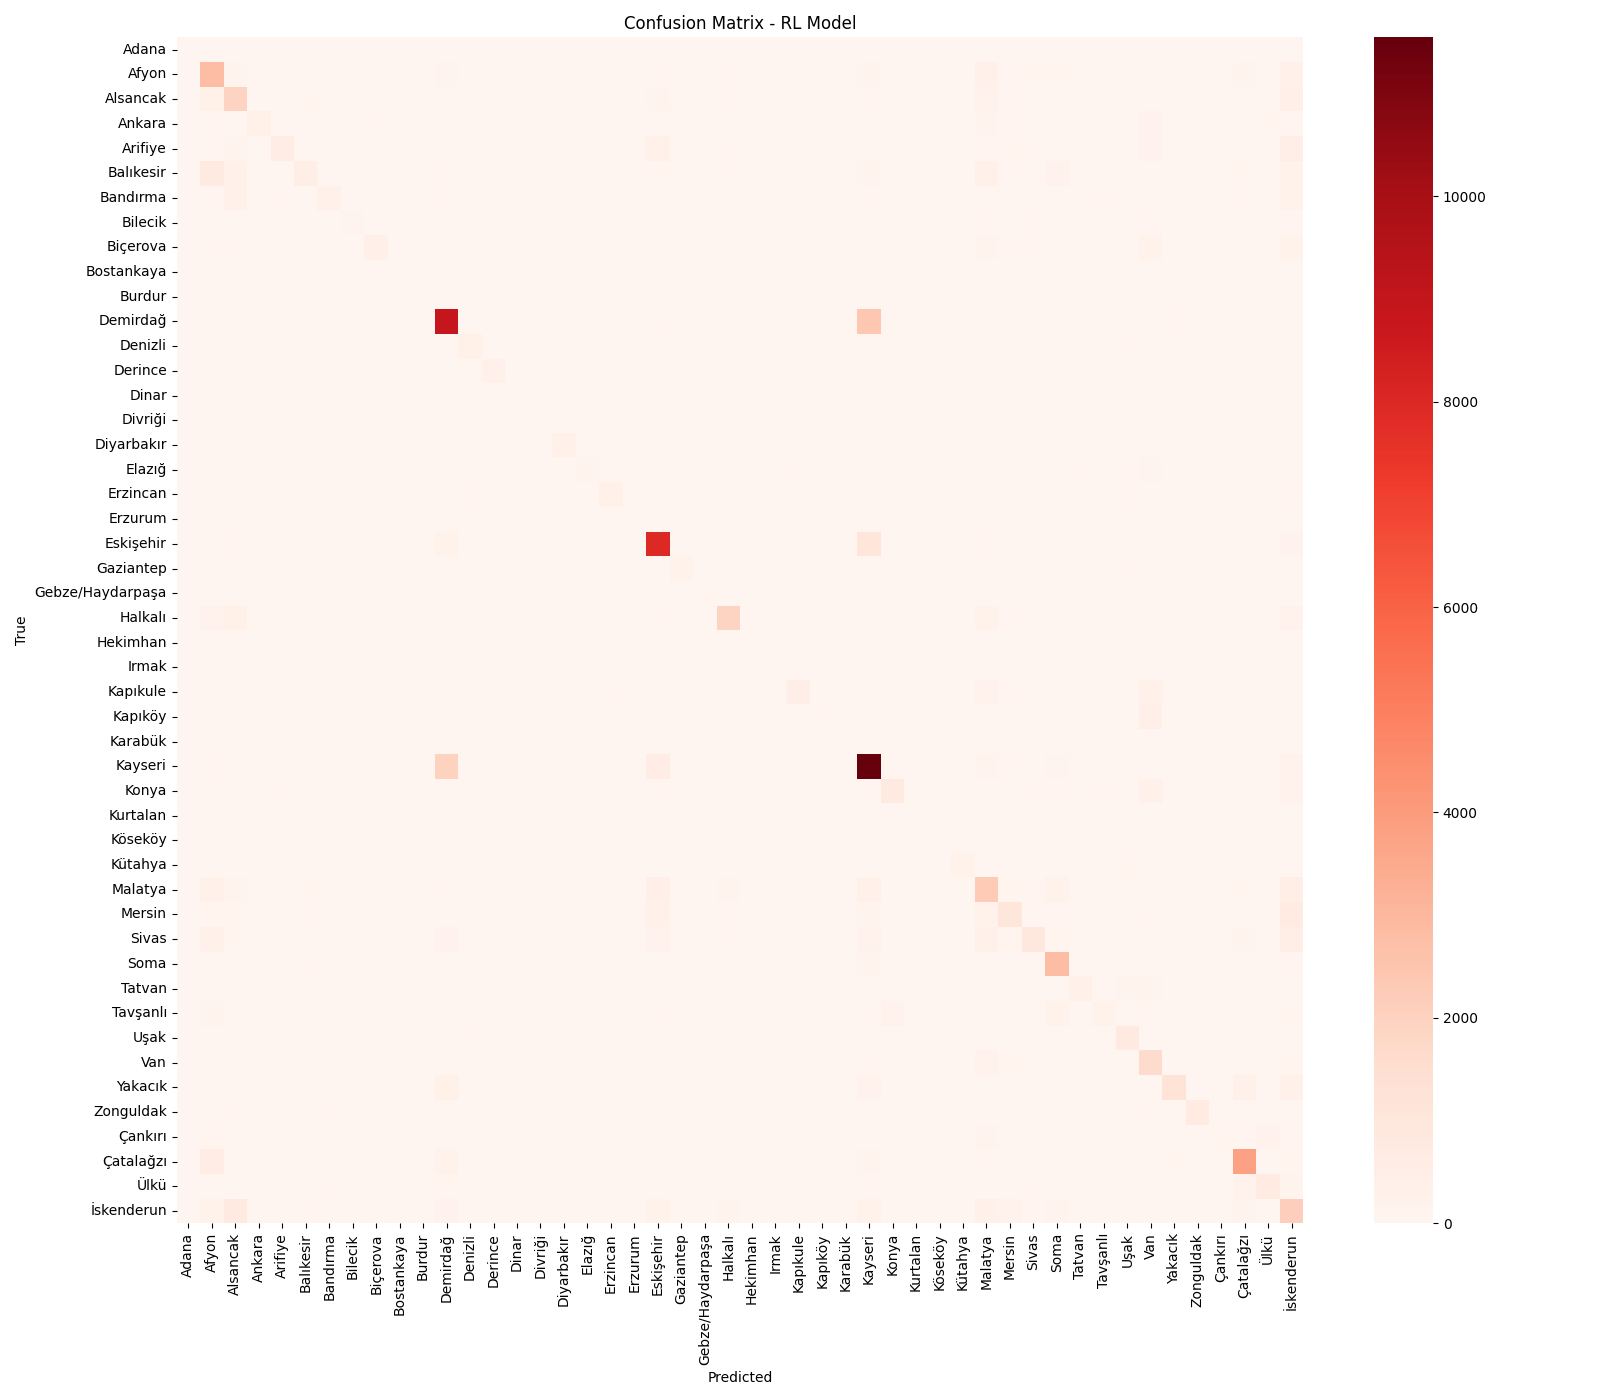

Source data for this figure (header and first rows):
, Adana, Afyon, Alsancak, Ankara, Arifiye, Balıkesir, Bandırma, Bilecik, Biçerova, Bostankaya, Burdur, Demirdağ, Denizli, Derince, Dinar, Divriği, Diyarbakır, Elazığ, Erzincan, Erzurum, Eskişehir, Gaziantep, Gebze/Haydarpaşa
Adana, 2, 0, 0, 0, 0, 0, 0, 0, 0, 0, 0, 0, 0, 3, 0, 0, 1, 0, 0, 0, 0, 4, 0
Afyon, 2, 2813, 160, 2, 2, 44, 2, 1, 2, 2, 2, 169, 2, 2, 2, 2, 3, 2, 2, 2, 82, 3, 2
Alsancak, 1, 385, 1938, 0, 0, 105, 0, 0, 0, 1, 1, 19, 1, 1, 1, 1, 1, 1, 1, 1, 160, 1, 1
Ankara, 0, 75, 17, 395, 15, 3, 18, 7, 50, 0, 0, 0, 5, 1, 0, 0, 0, 6, 5, 0, 0, 2, 0
Arifiye, 0, 48, 149, 2, 600, 14, 14, 1, 23, 0, 0, 14, 6, 0, 0, 0, 0, 0, 0, 0, 340, 0, 0
Balıkesir, 1, 748, 302, 1, 1, 541, 1, 1, 1, 1, 1, 84, 1, 1, 1, 1, 1, 1, 1, 1, 100, 1, 1
Bandırma, 0, 82, 340, 3, 68, 14, 347, 0, 37, 0, 0, 66, 7, 0, 0, 0, 0, 0, 0, 0, 11, 0, 0
Bilecik, 0, 16, 12, 24, 16, 1, 0, 157, 19, 0, 0, 0, 29, 2, 0, 0, 0, 19, 6, 0, 0, 0, 0
Biçerova, 0, 48, 64, 11, 41, 3, 21, 6, 433, 0, 0, 17, 3, 0, 0, 0, 0, 2, 0, 0, 21, 0, 0
Bostankaya, 0, 0, 0, 0, 1, 0, 0, 0, 0, 0, 0, 0, 1, 0, 0, 0, 0, 0, 0, 0, 0, 0, 1
Burdur, 0, 0, 0, 0, 0, 0, 0, 0, 0, 0, 0, 0, 1, 1, 0, 0, 2, 0, 1, 2, 0, 1, 1
Demirdağ, 5, 20, 22, 4, 5, 11, 5, 4, 4, 5, 4, 8927, 4, 4, 4, 4, 4, 3, 3, 3, 134, 5, 4
Denizli, 0, 6, 10, 6, 6, 0, 0, 7, 4, 0, 0, 0, 402, 0, 0, 0, 0, 16, 44, 1, 0, 1, 0
Derince, 0, 0, 0, 2, 0, 0, 0, 1, 0, 0, 0, 0, 14, 278, 0, 0, 38, 2, 11, 6, 0, 26, 5
Dinar, 0, 0, 0, 0, 0, 0, 0, 0, 0, 0, 0, 0, 0, 0, 0, 0, 0, 0, 0, 2, 0, 1, 2
Divriği, 0, 0, 0, 0, 0, 0, 0, 0, 0, 0, 0, 0, 0, 0, 0, 0, 0, 0, 0, 0, 0, 1, 1
Diyarbakır, 0, 0, 0, 2, 0, 0, 0, 0, 0, 0, 0, 0, 12, 19, 0, 0, 311, 2, 14, 4, 0, 15, 2
Elazığ, 1, 9, 2, 16, 10, 5, 0, 5, 13, 1, 1, 0, 17, 1, 1, 1, 1, 149, 4, 0, 0, 6, 0
Erzincan, 0, 2, 4, 14, 0, 3, 2, 9, 13, 0, 0, 0, 46, 3, 0, 0, 0, 9, 376, 0, 0, 3, 1
Erzurum, 0, 0, 0, 2, 0, 0, 0, 1, 0, 0, 0, 0, 4, 2, 0, 0, 0, 1, 1, 41, 0, 7, 5
Eskişehir, 3, 34, 78, 3, 3, 25, 3, 3, 4, 3, 4, 249, 3, 4, 4, 4, 4, 3, 3, 5, 7977, 3, 4
Gaziantep, 0, 0, 0, 10, 0, 0, 0, 5, 0, 0, 0, 1, 20, 39, 0, 1, 5, 6, 9, 0, 0, 228, 4
Gebze/Haydarpaşa, 1, 0, 0, 9, 0, 0, 0, 0, 0, 1, 1, 0, 1, 8, 1, 0, 1, 0, 2, 3, 0, 9, 113
Halkalı, 1, 181, 363, 1, 3, 21, 2, 2, 2, 1, 1, 10, 1, 2, 1, 1, 2, 2, 2, 1, 70, 1, 2
Hekimhan, 0, 0, 0, 0, 0, 0, 0, 0, 0, 0, 0, 0, 0, 0, 0, 0, 1, 0, 0, 0, 0, 4, 1
Irmak, 0, 0, 0, 1, 0, 0, 0, 0, 0, 0, 0, 0, 1, 0, 0, 0, 0, 0, 0, 1, 0, 5, 3
Kapıkule, 0, 45, 13, 16, 7, 4, 0, 8, 4, 0, 0, 0, 35, 1, 0, 0, 0, 14, 55, 0, 0, 3, 0
Kapıköy, 0, 3, 2, 1, 0, 0, 0, 5, 0, 0, 0, 0, 0, 0, 0, 0, 0, 3, 1, 0, 0, 0, 0
Karabük, 0, 0, 0, 0, 0, 0, 0, 0, 0, 0, 0, 0, 0, 0, 0, 0, 0, 0, 0, 0, 0, 0, 0
Kayseri, 5, 70, 45, 5, 5, 29, 4, 5, 5, 5, 5, 2005, 5, 4, 5, 5, 5, 4, 4, 5, 609, 4, 4
Konya, 1, 12, 33, 5, 60, 7, 23, 5, 21, 1, 1, 7, 3, 1, 1, 1, 1, 1, 3, 1, 55, 2, 1
Kurtalan, 0, 0, 0, 1, 0, 0, 0, 0, 0, 0, 0, 0, 2, 1, 0, 0, 9, 0, 1, 0, 0, 3, 2
Köseköy, 0, 0, 0, 0, 0, 0, 0, 0, 0, 0, 0, 0, 6, 5, 0, 0, 10, 1, 0, 0, 0, 2, 2
Kütahya, 0, 0, 0, 3, 0, 0, 0, 0, 0, 0, 0, 0, 7, 14, 0, 0, 8, 1, 0, 4, 0, 6, 6
Malatya, 2, 360, 138, 2, 5, 95, 2, 2, 2, 2, 2, 119, 2, 2, 2, 2, 2, 2, 2, 2, 438, 2, 2
Mersin, 0, 98, 117, 0, 0, 64, 0, 0, 0, 0, 0, 28, 0, 0, 0, 0, 0, 0, 0, 0, 319, 0, 0
Sivas, 1, 317, 113, 1, 0, 37, 1, 1, 0, 1, 1, 222, 1, 0, 1, 1, 1, 1, 1, 0, 181, 1, 0
Soma, 1, 10, 40, 0, 1, 48, 0, 0, 1, 5, 0, 6, 0, 4, 0, 0, 0, 0, 0, 1, 21, 5, 4
Tatvan, 1, 6, 1, 12, 5, 1, 4, 11, 5, 1, 1, 1, 18, 1, 1, 1, 2, 19, 3, 4, 1, 2, 3
Tavşanlı, 6, 164, 8, 4, 24, 13, 27, 11, 5, 2, 7, 21, 17, 2, 7, 7, 1, 1, 8, 1, 67, 1, 1
Uşak, 0, 6, 8, 11, 0, 0, 0, 6, 0, 0, 0, 0, 73, 2, 0, 0, 6, 13, 12, 2, 0, 3, 0
Van, 1, 29, 19, 6, 6, 7, 1, 1, 8, 1, 1, 8, 2, 0, 0, 0, 1, 1, 1, 1, 21, 1, 0
Yakacık, 1, 18, 15, 1, 1, 27, 1, 1, 1, 1, 1, 367, 1, 1, 1, 1, 1, 1, 1, 1, 40, 1, 1
Zonguldak, 0, 10, 62, 10, 5, 4, 55, 2, 12, 0, 0, 0, 14, 0, 0, 0, 0, 7, 22, 0, 0, 1, 0
Çankırı, 0, 126, 2, 21, 3, 0, 10, 3, 20, 0, 0, 0, 6, 0, 0, 0, 0, 2, 13, 0, 0, 2, 3
Çatalağzı, 1, 613, 29, 1, 1, 6, 1, 1, 1, 1, 1, 240, 1, 1, 1, 1, 1, 1, 1, 1, 7, 1, 1
Ülkü, 0, 4, 9, 7, 2, 3, 58, 2, 12, 0, 0, 97, 0, 1, 1, 1, 0, 0, 0, 0, 5, 0, 1
İskenderun, 4, 243, 740, 4, 5, 54, 4, 4, 4, 4, 4, 191, 4, 4, 4, 4, 4, 4, 4, 4, 240, 4, 5
